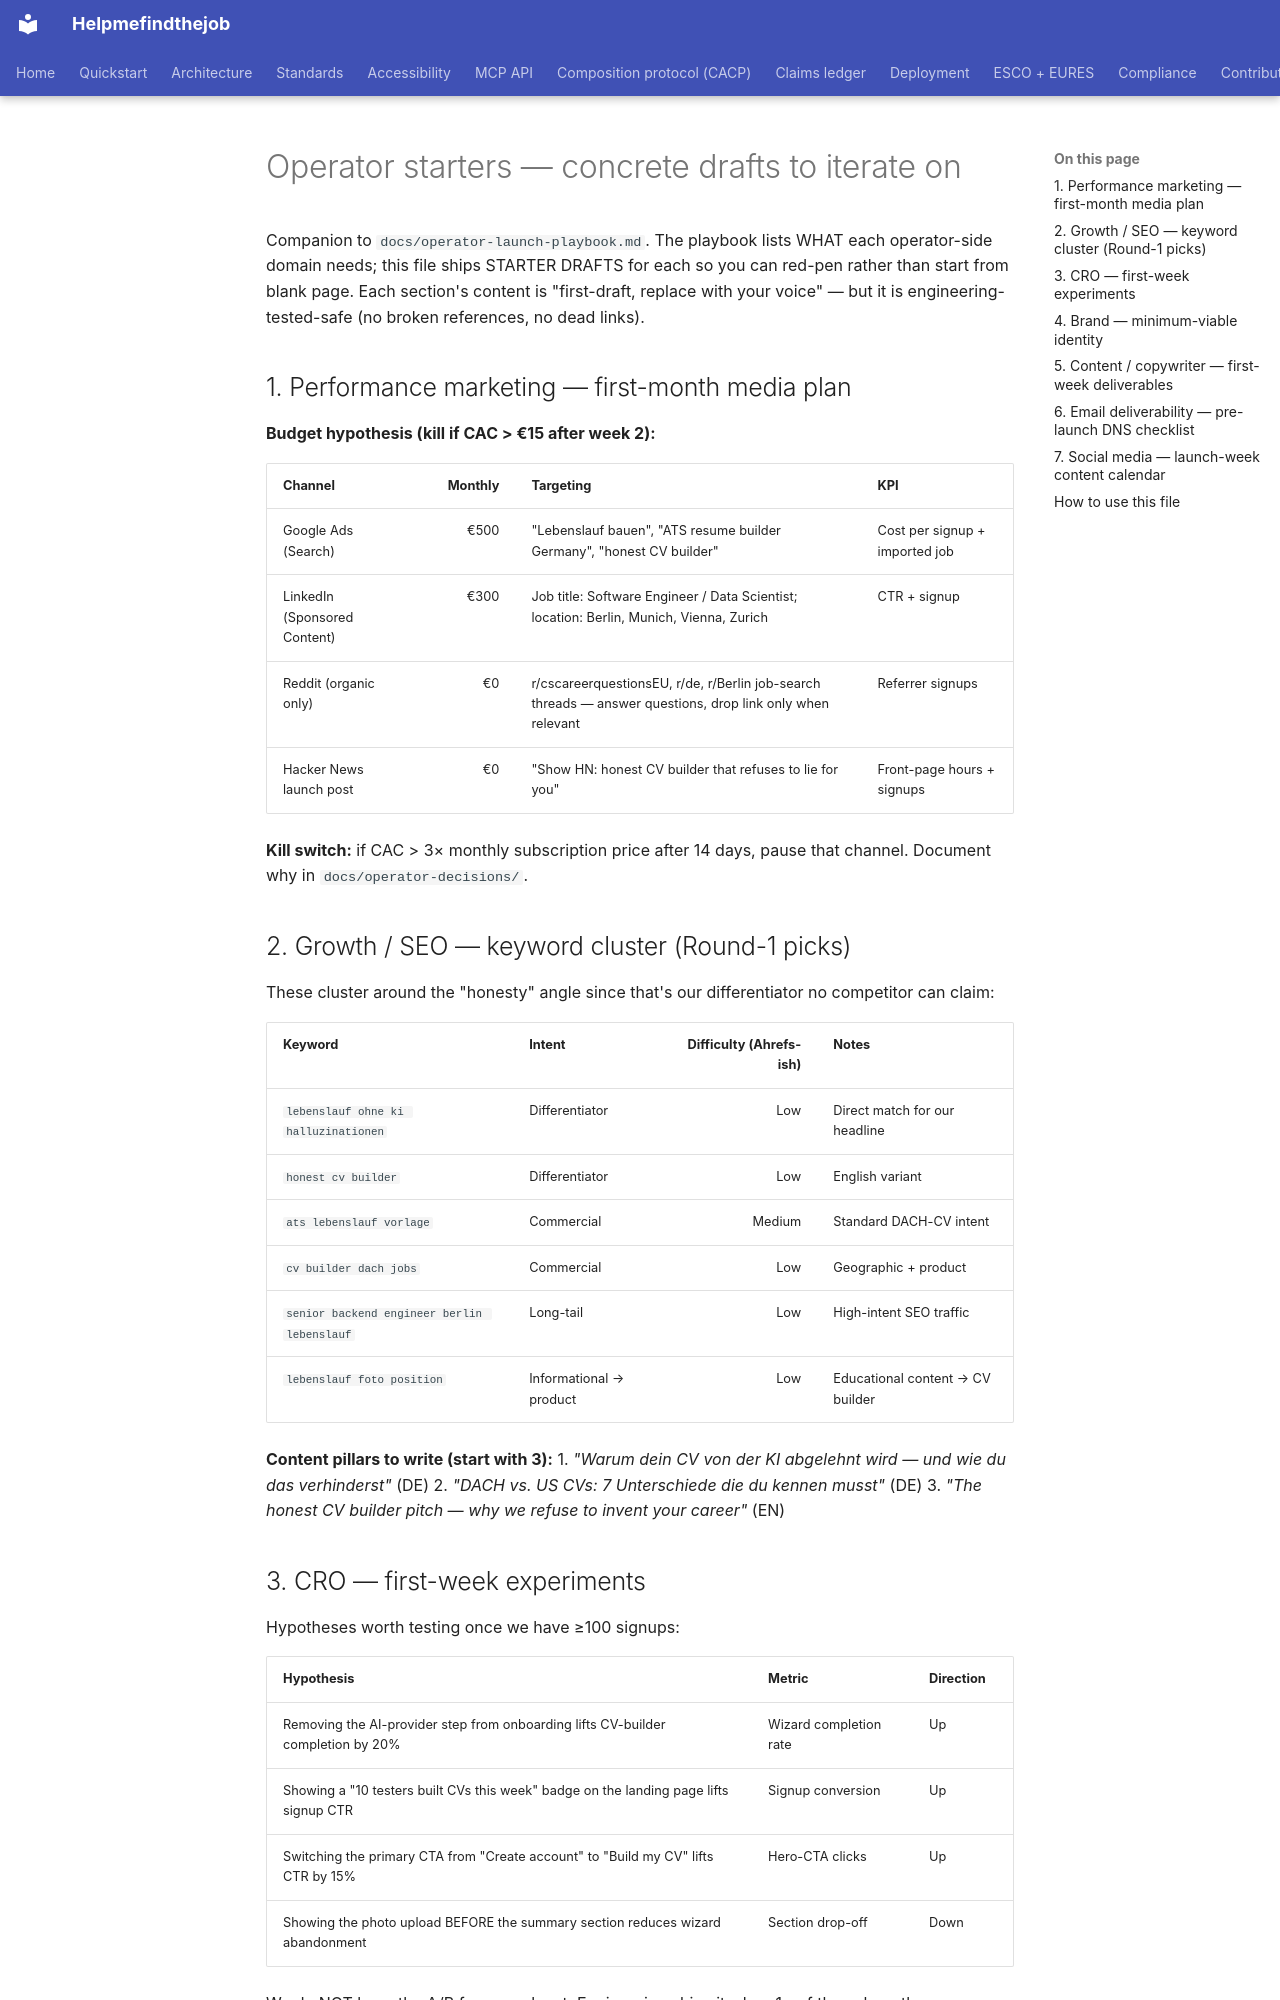

repository: maksodf/helpmefindthejob · page: operator-starters/index.html · generator: mkdocs

# Operator starters — concrete drafts to iterate on

Companion to `docs/operator-launch-playbook.md`. The playbook lists
WHAT each operator-side domain needs; this file ships STARTER DRAFTS
for each so you can red-pen rather than start from blank page. Each
section's content is "first-draft, replace with your voice" — but it
is engineering-tested-safe (no broken references, no dead links).

## 1. Performance marketing — first-month media plan

**Budget hypothesis (kill if CAC > €15 after week 2):**

| Channel | Monthly | Targeting | KPI |
|---|---:|---|---|
| Google Ads (Search) | €500 | "Lebenslauf bauen", "ATS resume builder Germany", "honest CV builder" | Cost per signup + imported job |
| LinkedIn (Sponsored Content) | €300 | Job title: Software Engineer / Data Scientist; location: Berlin, Munich, Vienna, Zurich | CTR + signup |
| Reddit (organic only) | €0 | r/cscareerquestionsEU, r/de, r/Berlin job-search threads — answer questions, drop link only when relevant | Referrer signups |
| Hacker News launch post | €0 | "Show HN: honest CV builder that refuses to lie for you" | Front-page hours + signups |

**Kill switch:** if CAC > 3× monthly subscription price after 14 days,
pause that channel. Document why in `docs/operator-decisions/`.

## 2. Growth / SEO — keyword cluster (Round-1 picks)

These cluster around the "honesty" angle since that's our differentiator
no competitor can claim:

| Keyword | Intent | Difficulty (Ahrefs-ish) | Notes |
|---|---|---:|---|
| `lebenslauf ohne ki halluzinationen` | Differentiator | Low | Direct match for our headline |
| `honest cv builder` | Differentiator | Low | English variant |
| `ats lebenslauf vorlage` | Commercial | Medium | Standard DACH-CV intent |
| `cv builder dach jobs` | Commercial | Low | Geographic + product |
| `senior backend engineer berlin lebenslauf` | Long-tail | Low | High-intent SEO traffic |
| `lebenslauf foto position` | Informational → product | Low | Educational content → CV builder |

**Content pillars to write (start with 3):**
1. *"Warum dein CV von der KI abgelehnt wird — und wie du das verhinderst"* (DE)
2. *"DACH vs. US CVs: 7 Unterschiede die du kennen musst"* (DE)
3. *"The honest CV builder pitch — why we refuse to invent your career"* (EN)

## 3. CRO — first-week experiments

Hypotheses worth testing once we have ≥100 signups:

| Hypothesis | Metric | Direction |
|---|---|---|
| Removing the AI-provider step from onboarding lifts CV-builder completion by 20% | Wizard completion rate | Up |
| Showing a "10 testers built CVs this week" badge on the landing page lifts signup CTR | Signup conversion | Up |
| Switching the primary CTA from "Create account" to "Build my CV" lifts CTR by 15% | Hero-CTA clicks | Up |
| Showing the photo upload BEFORE the summary section reduces wizard abandonment | Section drop-off | Down |

We do NOT have the A/B framework yet. Engineering ships it when 1+ of
these hypotheses become urgent — until then, list lives here.
